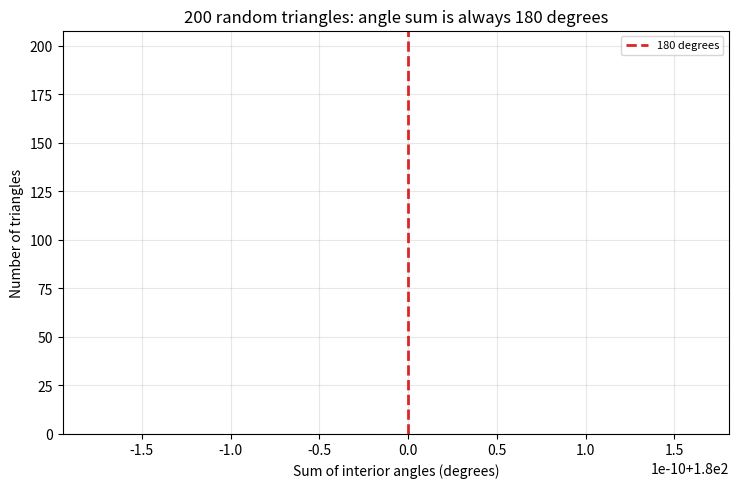

This figure's Python source: (Note: this script raises an exception after producing the figure.)
"""
記事「なぜ三角形の内角の和は180度になるの？」用のシミュレーション画像を生成する。
ランダムな200個の三角形について、内角の和が常に180度になることを数値的に検証する。
"""

import numpy as np
import matplotlib

matplotlib.use("Agg")
import matplotlib.pyplot as plt

OUT_DIR = "public/assets/simulations"

rng = np.random.default_rng(1)
n_triangles = 200

angle_sums = []
for _ in range(n_triangles):
    pts = rng.uniform(-10, 10, size=(3, 2))
    total = 0
    for i in range(3):
        p_prev = pts[(i - 1) % 3]
        p_cur = pts[i]
        p_next = pts[(i + 1) % 3]
        v1 = p_prev - p_cur
        v2 = p_next - p_cur
        cos_angle = np.dot(v1, v2) / (np.linalg.norm(v1) * np.linalg.norm(v2))
        cos_angle = np.clip(cos_angle, -1, 1)
        angle = np.degrees(np.arccos(cos_angle))
        total += angle
    angle_sums.append(total)

angle_sums = np.array(angle_sums)

fig, ax = plt.subplots(figsize=(7.5, 5), dpi=150)
ax.hist(angle_sums, bins=30, color="#1e3a8a", edgecolor="white")
ax.axvline(180, color="#dc2626", linestyle="--", linewidth=2, label="180 degrees")

ax.set_xlabel("Sum of interior angles (degrees)")
ax.set_ylabel("Number of triangles")
ax.set_title(f"{n_triangles} random triangles: angle sum is always 180 degrees")
ax.legend(fontsize=8)
ax.grid(alpha=0.3)

fig.tight_layout()
fig.savefig(f"{OUT_DIR}/triangle_angle_sum_check.png")
plt.close(fig)

print("done, min/max:", angle_sums.min(), angle_sums.max())
